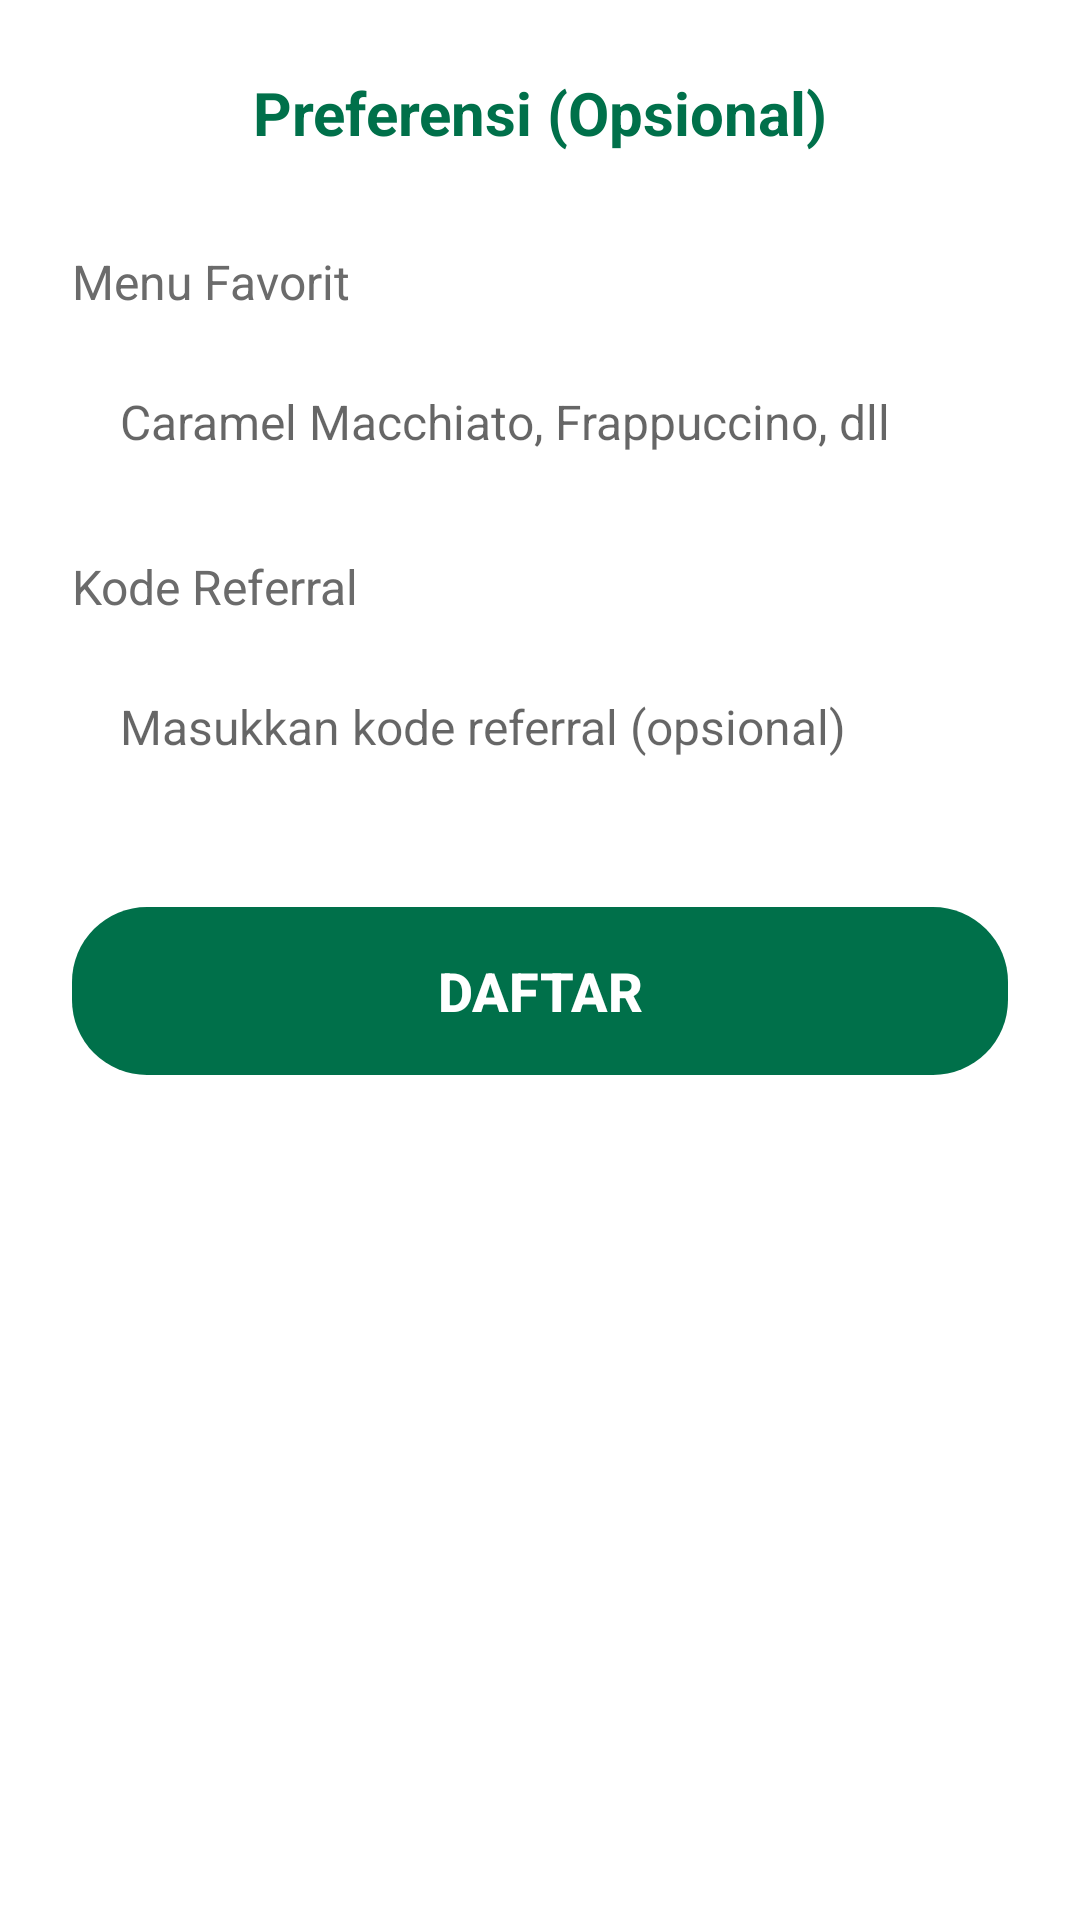

Produce the Android XML layout that renders to this screen, including the resource entries it uses.
<!-- AndroidManifest.xml: application theme Theme.Starbucks -->
<!-- res/layout/activity_preferences.xml -->
<?xml version="1.0" encoding="utf-8"?>
<LinearLayout xmlns:android="http://schemas.android.com/apk/res/android"
    android:layout_width="match_parent"
    android:layout_height="match_parent"
    android:orientation="vertical"
    android:padding="24dp"
    android:background="@color/white">

    <TextView
        android:layout_width="match_parent"
        android:layout_height="wrap_content"
        android:text="@string/preferences_title"
        android:textSize="20sp"
        android:textStyle="bold"
        android:textColor="@color/starbucks_green"
        android:gravity="center"
        android:layout_marginBottom="32dp" />

    <TextView
        android:layout_width="match_parent"
        android:layout_height="wrap_content"
        android:text="@string/favorite_menu"
        android:textSize="16sp"
        android:textColor="@color/gray"
        android:layout_marginBottom="8dp" />

    <EditText
        android:id="@+id/etFavoriteMenu"
        android:layout_width="match_parent"
        android:layout_height="56dp"
        android:background="@drawable/edittext_rounded"
        android:padding="16dp"
        android:hint="Caramel Macchiato, Frappuccino, dll"
        android:inputType="text"
        android:textSize="16sp"
        android:layout_marginBottom="16dp" />

    <TextView
        android:layout_width="match_parent"
        android:layout_height="wrap_content"
        android:text="@string/referral_code"
        android:textSize="16sp"
        android:textColor="@color/gray"
        android:layout_marginBottom="8dp" />

    <EditText
        android:id="@+id/etReferralCode"
        android:layout_width="match_parent"
        android:layout_height="56dp"
        android:background="@drawable/edittext_rounded"
        android:padding="16dp"
        android:hint="Masukkan kode referral (opsional)"
        android:inputType="text"
        android:textSize="16sp"
        android:layout_marginBottom="32dp" />

    <Button
        android:id="@+id/btnSignUp"
        android:layout_width="match_parent"
        android:layout_height="56dp"
        android:text="@string/sign_up"
        android:textColor="@color/white"
        android:textSize="18sp"
        android:textStyle="bold"
        android:background="@drawable/button_rounded"
        android:enabled="false" />

</LinearLayout>
<!-- resources referenced by this layout -->
<resources>
  <color name="gray">#FF6B6B6B</color>
  <color name="starbucks_green">#00704A</color>
  <color name="white">#FFFFFFFF</color>
  <!-- drawable button_rounded (drawable) -->
  <?xml version="1.0" encoding="utf-8"?>
  <shape xmlns:android="http://schemas.android.com/apk/res/android">
      <solid android:color="@color/starbucks_green" />
      <corners android:radius="25dp" />
  </shape>
  <string name="favorite_menu">Menu Favorit</string>
  <string name="preferences_title">Preferensi (Opsional)</string>
  <string name="referral_code">Kode Referral</string>
  <string name="sign_up">Daftar</string>
  <style name="Theme.Starbucks" parent="Theme.MaterialComponents.DayNight.DarkActionBar">
          <item name="colorPrimary">@color/starbucks_green</item>
          <item name="colorPrimaryVariant">@color/starbucks_light_green</item>
          <item name="colorOnPrimary">@color/white</item>
          <item name="colorSecondary">@color/gold</item>
          <item name="colorSecondaryVariant">@color/gold</item>
          <item name="colorOnSecondary">@color/black</item>
          <item name="android:statusBarColor" tools:targetApi="l">?attr/colorPrimaryVariant</item>
      </style>
  <color name="starbucks_light_green">#1E3932</color>
  <color name="gold">#D4AF37</color>
  <color name="black">#FF000000</color>
</resources>
